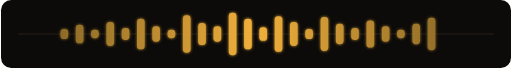
t = 0.00 s
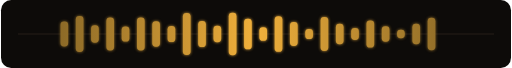
t = 0.61 s
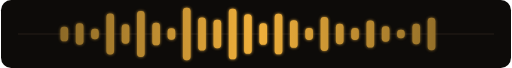
t = 1.22 s
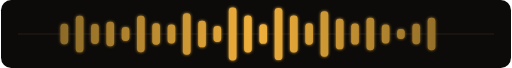
t = 1.83 s
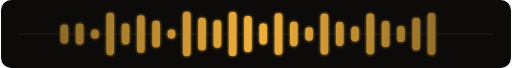
t = 2.43 s
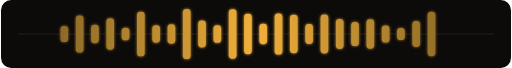
t = 3.04 s

The animated SVG that drew these frames (rendered in a browser with its animation timeline set to each time). Animation: 50 SMIL elements (animate=50); one cycle of 3.65 s, repeats indefinitely.

<svg width="1200" height="160" viewBox="0 0 1200 160" fill="none" xmlns="http://www.w3.org/2000/svg">
  <rect width="1200" height="160" rx="24" fill="#0D0B09"/>
  <defs>
    <linearGradient id="wave" x1="0" y1="80" x2="1200" y2="80" gradientUnits="userSpaceOnUse">
      <stop stop-color="#6E5521"/>
      <stop offset="0.5" stop-color="#F1B03B"/>
      <stop offset="1" stop-color="#6E5521"/>
    </linearGradient>
    <filter id="glow" x="-20%" y="-20%" width="140%" height="140%" color-interpolation-filters="sRGB">
      <feGaussianBlur stdDeviation="4" result="blur"/>
      <feMerge>
        <feMergeNode in="blur"/>
        <feMergeNode in="SourceGraphic"/>
      </feMerge>
    </filter>
  </defs>

  <line x1="40" y1="80" x2="1160" y2="80" stroke="#2A231A" stroke-width="2"/>

  <g filter="url(#glow)" fill="url(#wave)">
    <rect x="140" y="68" width="18" height="24" rx="8">
      <animate attributeName="y" values="68;48;68" dur="1.4s" repeatCount="indefinite"/>
      <animate attributeName="height" values="24;64;24" dur="1.4s" repeatCount="indefinite"/>
    </rect>
    <rect x="176" y="58" width="18" height="44" rx="8">
      <animate attributeName="y" values="58;34;58" dur="1.2s" begin="0.1s" repeatCount="indefinite"/>
      <animate attributeName="height" values="44;92;44" dur="1.2s" begin="0.1s" repeatCount="indefinite"/>
    </rect>
    <rect x="212" y="70" width="18" height="20" rx="8">
      <animate attributeName="y" values="70;56;70" dur="1.1s" begin="0.2s" repeatCount="indefinite"/>
      <animate attributeName="height" values="20;48;20" dur="1.1s" begin="0.2s" repeatCount="indefinite"/>
    </rect>
    <rect x="248" y="52" width="18" height="56" rx="8">
      <animate attributeName="y" values="52;26;52" dur="1.5s" begin="0.3s" repeatCount="indefinite"/>
      <animate attributeName="height" values="56;108;56" dur="1.5s" begin="0.3s" repeatCount="indefinite"/>
    </rect>
    <rect x="284" y="66" width="18" height="28" rx="8">
      <animate attributeName="y" values="66;54;66" dur="1.3s" begin="0.4s" repeatCount="indefinite"/>
      <animate attributeName="height" values="28;52;28" dur="1.3s" begin="0.4s" repeatCount="indefinite"/>
    </rect>
    <rect x="320" y="44" width="18" height="72" rx="8">
      <animate attributeName="y" values="44;24;44" dur="1.6s" begin="0.5s" repeatCount="indefinite"/>
      <animate attributeName="height" values="72;112;72" dur="1.6s" begin="0.5s" repeatCount="indefinite"/>
    </rect>
    <rect x="356" y="62" width="18" height="36" rx="8">
      <animate attributeName="y" values="62;44;62" dur="1.4s" begin="0.15s" repeatCount="indefinite"/>
      <animate attributeName="height" values="36;72;36" dur="1.4s" begin="0.15s" repeatCount="indefinite"/>
    </rect>
    <rect x="392" y="70" width="18" height="20" rx="8">
      <animate attributeName="y" values="70;56;70" dur="1.1s" begin="0.25s" repeatCount="indefinite"/>
      <animate attributeName="height" values="20;48;20" dur="1.1s" begin="0.25s" repeatCount="indefinite"/>
    </rect>
    <rect x="428" y="36" width="18" height="88" rx="8">
      <animate attributeName="y" values="36;18;36" dur="1.7s" begin="0.35s" repeatCount="indefinite"/>
      <animate attributeName="height" values="88;124;88" dur="1.7s" begin="0.35s" repeatCount="indefinite"/>
    </rect>
    <rect x="464" y="54" width="18" height="52" rx="8">
      <animate attributeName="y" values="54;36;54" dur="1.2s" begin="0.45s" repeatCount="indefinite"/>
      <animate attributeName="height" values="52;88;52" dur="1.2s" begin="0.45s" repeatCount="indefinite"/>
    </rect>
    <rect x="500" y="62" width="18" height="36" rx="8">
      <animate attributeName="y" values="62;46;62" dur="1.3s" begin="0.55s" repeatCount="indefinite"/>
      <animate attributeName="height" values="36;68;36" dur="1.3s" begin="0.55s" repeatCount="indefinite"/>
    </rect>
    <rect x="536" y="30" width="18" height="100" rx="8">
      <animate attributeName="y" values="30;14;30" dur="1.9s" begin="0.65s" repeatCount="indefinite"/>
      <animate attributeName="height" values="100;132;100" dur="1.9s" begin="0.65s" repeatCount="indefinite"/>
    </rect>
    <rect x="572" y="44" width="18" height="72" rx="8">
      <animate attributeName="y" values="44;28;44" dur="1.4s" begin="0.75s" repeatCount="indefinite"/>
      <animate attributeName="height" values="72;104;72" dur="1.4s" begin="0.75s" repeatCount="indefinite"/>
    </rect>
    <rect x="608" y="64" width="18" height="32" rx="8">
      <animate attributeName="y" values="64;48;64" dur="1.25s" begin="0.85s" repeatCount="indefinite"/>
      <animate attributeName="height" values="32;64;32" dur="1.25s" begin="0.85s" repeatCount="indefinite"/>
    </rect>
    <rect x="644" y="38" width="18" height="84" rx="8">
      <animate attributeName="y" values="38;18;38" dur="1.8s" begin="0.95s" repeatCount="indefinite"/>
      <animate attributeName="height" values="84;124;84" dur="1.8s" begin="0.95s" repeatCount="indefinite"/>
    </rect>
    <rect x="680" y="52" width="18" height="56" rx="8">
      <animate attributeName="y" values="52;34;52" dur="1.35s" begin="1.05s" repeatCount="indefinite"/>
      <animate attributeName="height" values="56;92;56" dur="1.35s" begin="1.05s" repeatCount="indefinite"/>
    </rect>
    <rect x="716" y="68" width="18" height="24" rx="8">
      <animate attributeName="y" values="68;52;68" dur="1.15s" begin="1.15s" repeatCount="indefinite"/>
      <animate attributeName="height" values="24;56;24" dur="1.15s" begin="1.15s" repeatCount="indefinite"/>
    </rect>
    <rect x="752" y="40" width="18" height="80" rx="8">
      <animate attributeName="y" values="40;22;40" dur="1.55s" begin="1.25s" repeatCount="indefinite"/>
      <animate attributeName="height" values="80;116;80" dur="1.55s" begin="1.25s" repeatCount="indefinite"/>
    </rect>
    <rect x="788" y="56" width="18" height="48" rx="8">
      <animate attributeName="y" values="56;40;56" dur="1.25s" begin="1.35s" repeatCount="indefinite"/>
      <animate attributeName="height" values="48;80;48" dur="1.25s" begin="1.35s" repeatCount="indefinite"/>
    </rect>
    <rect x="824" y="66" width="18" height="28" rx="8">
      <animate attributeName="y" values="66;50;66" dur="1.1s" begin="1.45s" repeatCount="indefinite"/>
      <animate attributeName="height" values="28;60;28" dur="1.1s" begin="1.45s" repeatCount="indefinite"/>
    </rect>
    <rect x="860" y="48" width="18" height="64" rx="8">
      <animate attributeName="y" values="48;30;48" dur="1.6s" begin="1.55s" repeatCount="indefinite"/>
      <animate attributeName="height" values="64;100;64" dur="1.6s" begin="1.55s" repeatCount="indefinite"/>
    </rect>
    <rect x="896" y="62" width="18" height="36" rx="8">
      <animate attributeName="y" values="62;46;62" dur="1.3s" begin="1.65s" repeatCount="indefinite"/>
      <animate attributeName="height" values="36;68;36" dur="1.3s" begin="1.65s" repeatCount="indefinite"/>
    </rect>
    <rect x="932" y="70" width="18" height="20" rx="8">
      <animate attributeName="y" values="70;58;70" dur="1.1s" begin="1.75s" repeatCount="indefinite"/>
      <animate attributeName="height" values="20;44;20" dur="1.1s" begin="1.75s" repeatCount="indefinite"/>
    </rect>
    <rect x="968" y="56" width="18" height="48" rx="8">
      <animate attributeName="y" values="56;38;56" dur="1.45s" begin="1.85s" repeatCount="indefinite"/>
      <animate attributeName="height" values="48;84;48" dur="1.45s" begin="1.85s" repeatCount="indefinite"/>
    </rect>
    <rect x="1004" y="42" width="18" height="76" rx="8">
      <animate attributeName="y" values="42;22;42" dur="1.7s" begin="1.95s" repeatCount="indefinite"/>
      <animate attributeName="height" values="76;116;76" dur="1.7s" begin="1.95s" repeatCount="indefinite"/>
    </rect>
  </g>
</svg>
